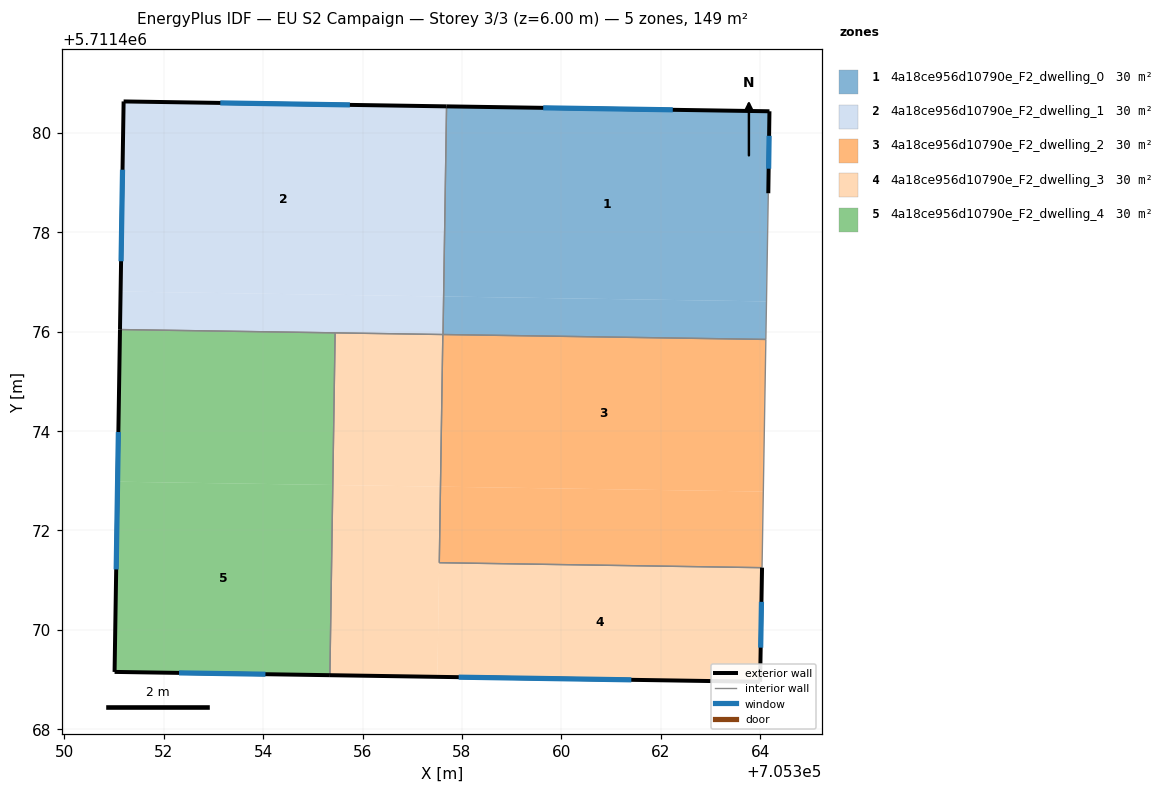
=== STOREY PLAN SPEC (per zone: floor XY polygon, exterior-wall plan segments, windows/doors) ===
zone 1: 4a18ce956d10790e_F2_dwelling_0  (29.8 m²)
  floor: (705364.19, 5711480.43) (705364.16, 5711478.78) (705364.13, 5711476.61) (705357.63, 5711476.71) (705357.69, 5711480.53)
  floor: (705364.13, 5711476.61) (705364.11, 5711475.84) (705357.62, 5711475.94) (705357.63, 5711476.71)
  exterior wall: (705364.19, 5711480.43) – (705357.69, 5711480.53)  [6.5 m]
    window: (705362.24, 5711480.46) – (705359.63, 5711480.50)  [3.1 m²]
  exterior wall: (705364.16, 5711478.78) – (705364.19, 5711480.43)  [1.6 m]
    window: (705364.17, 5711479.28) – (705364.18, 5711479.94)  [0.8 m²]
  interior walls: 3
zone 2: 4a18ce956d10790e_F2_dwelling_1  (29.8 m²)
  floor: (705357.69, 5711480.53) (705357.63, 5711476.71) (705351.13, 5711476.81) (705351.19, 5711480.63)
  floor: (705357.63, 5711476.71) (705357.62, 5711475.94) (705351.12, 5711476.04) (705351.13, 5711476.81)
  exterior wall: (705357.69, 5711480.53) – (705351.19, 5711480.63)  [6.5 m]
    window: (705355.75, 5711480.56) – (705353.14, 5711480.60)  [3.1 m²]
  exterior wall: (705351.19, 5711480.63) – (705351.12, 5711476.04)  [4.6 m]
    window: (705351.17, 5711479.26) – (705351.14, 5711477.42)  [2.2 m²]
  interior walls: 3
zone 3: 4a18ce956d10790e_F2_dwelling_2  (29.8 m²)
  floor: (705364.06, 5711472.78) (705364.04, 5711471.25) (705357.54, 5711471.35) (705357.57, 5711472.88)
  floor: (705364.11, 5711475.84) (705364.04, 5711471.25) (705364.06, 5711472.78) (705357.57, 5711472.88) (705357.61, 5711475.94)
  interior walls: 4
zone 4: 4a18ce956d10790e_F2_dwelling_3  (29.8 m²)
  floor: (705364.04, 5711471.25) (705364.00, 5711468.96) (705357.51, 5711469.05) (705357.56, 5711472.88) (705357.54, 5711471.35)
  floor: (705357.56, 5711472.88) (705357.51, 5711469.05) (705355.34, 5711469.09) (705355.40, 5711472.91)
  floor: (705357.61, 5711475.94) (705357.57, 5711472.88) (705355.40, 5711472.91) (705355.45, 5711475.97)
  exterior wall: (705364.00, 5711468.96) – (705364.04, 5711471.25)  [2.3 m]
    window: (705364.01, 5711469.64) – (705364.03, 5711470.56)  [1.1 m²]
  exterior wall: (705355.34, 5711469.09) – (705364.00, 5711468.96)  [8.7 m]
    window: (705357.93, 5711469.05) – (705361.41, 5711468.99)  [4.2 m²]
  interior walls: 4
zone 5: 4a18ce956d10790e_F2_dwelling_4  (29.8 m²)
  floor: (705355.40, 5711472.91) (705355.34, 5711469.09) (705351.01, 5711469.15) (705351.07, 5711472.98)
  floor: (705355.45, 5711475.97) (705355.40, 5711472.91) (705351.07, 5711472.98) (705351.12, 5711476.04)
  exterior wall: (705351.01, 5711469.15) – (705355.34, 5711469.09)  [4.3 m]
    window: (705352.31, 5711469.13) – (705354.05, 5711469.11)  [2.1 m²]
  exterior wall: (705351.12, 5711476.04) – (705351.01, 5711469.15)  [6.9 m]
    window: (705351.09, 5711473.98) – (705351.04, 5711471.22)  [3.3 m²]
  interior walls: 2

=== DERIVED (storey summary) ===
Building: EU S2 Campaign
Storey: 3 of 3  (floor level z = 6.00 m)
Storey gross floor area: 149.1 m²
Zones on this storey: 5
  - 4a18ce956d10790e_F2_dwelling_0: floor 29.8 m²; exterior wall 8.1 m (24.4 m²); 2 window(s) 3.9 m²; WWR 16.1%
  - 4a18ce956d10790e_F2_dwelling_1: floor 29.8 m²; exterior wall 11.1 m (33.3 m²); 2 window(s) 5.4 m²; WWR 16.1%
  - 4a18ce956d10790e_F2_dwelling_2: floor 29.8 m²
  - 4a18ce956d10790e_F2_dwelling_3: floor 29.8 m²; exterior wall 11.0 m (32.9 m²); 2 window(s) 5.3 m²; WWR 16.1%
  - 4a18ce956d10790e_F2_dwelling_4: floor 29.8 m²; exterior wall 11.2 m (33.7 m²); 2 window(s) 5.4 m²; WWR 16.1%
Zone adjacency (shared interzone walls):
  - 4a18ce956d10790e_F2_dwelling_0 ↔ 4a18ce956d10790e_F2_dwelling_1
  - 4a18ce956d10790e_F2_dwelling_0 ↔ 4a18ce956d10790e_F2_dwelling_2
  - 4a18ce956d10790e_F2_dwelling_1 ↔ 4a18ce956d10790e_F2_dwelling_3
  - 4a18ce956d10790e_F2_dwelling_1 ↔ 4a18ce956d10790e_F2_dwelling_4
  - 4a18ce956d10790e_F2_dwelling_2 ↔ 4a18ce956d10790e_F2_dwelling_3
  - 4a18ce956d10790e_F2_dwelling_3 ↔ 4a18ce956d10790e_F2_dwelling_4